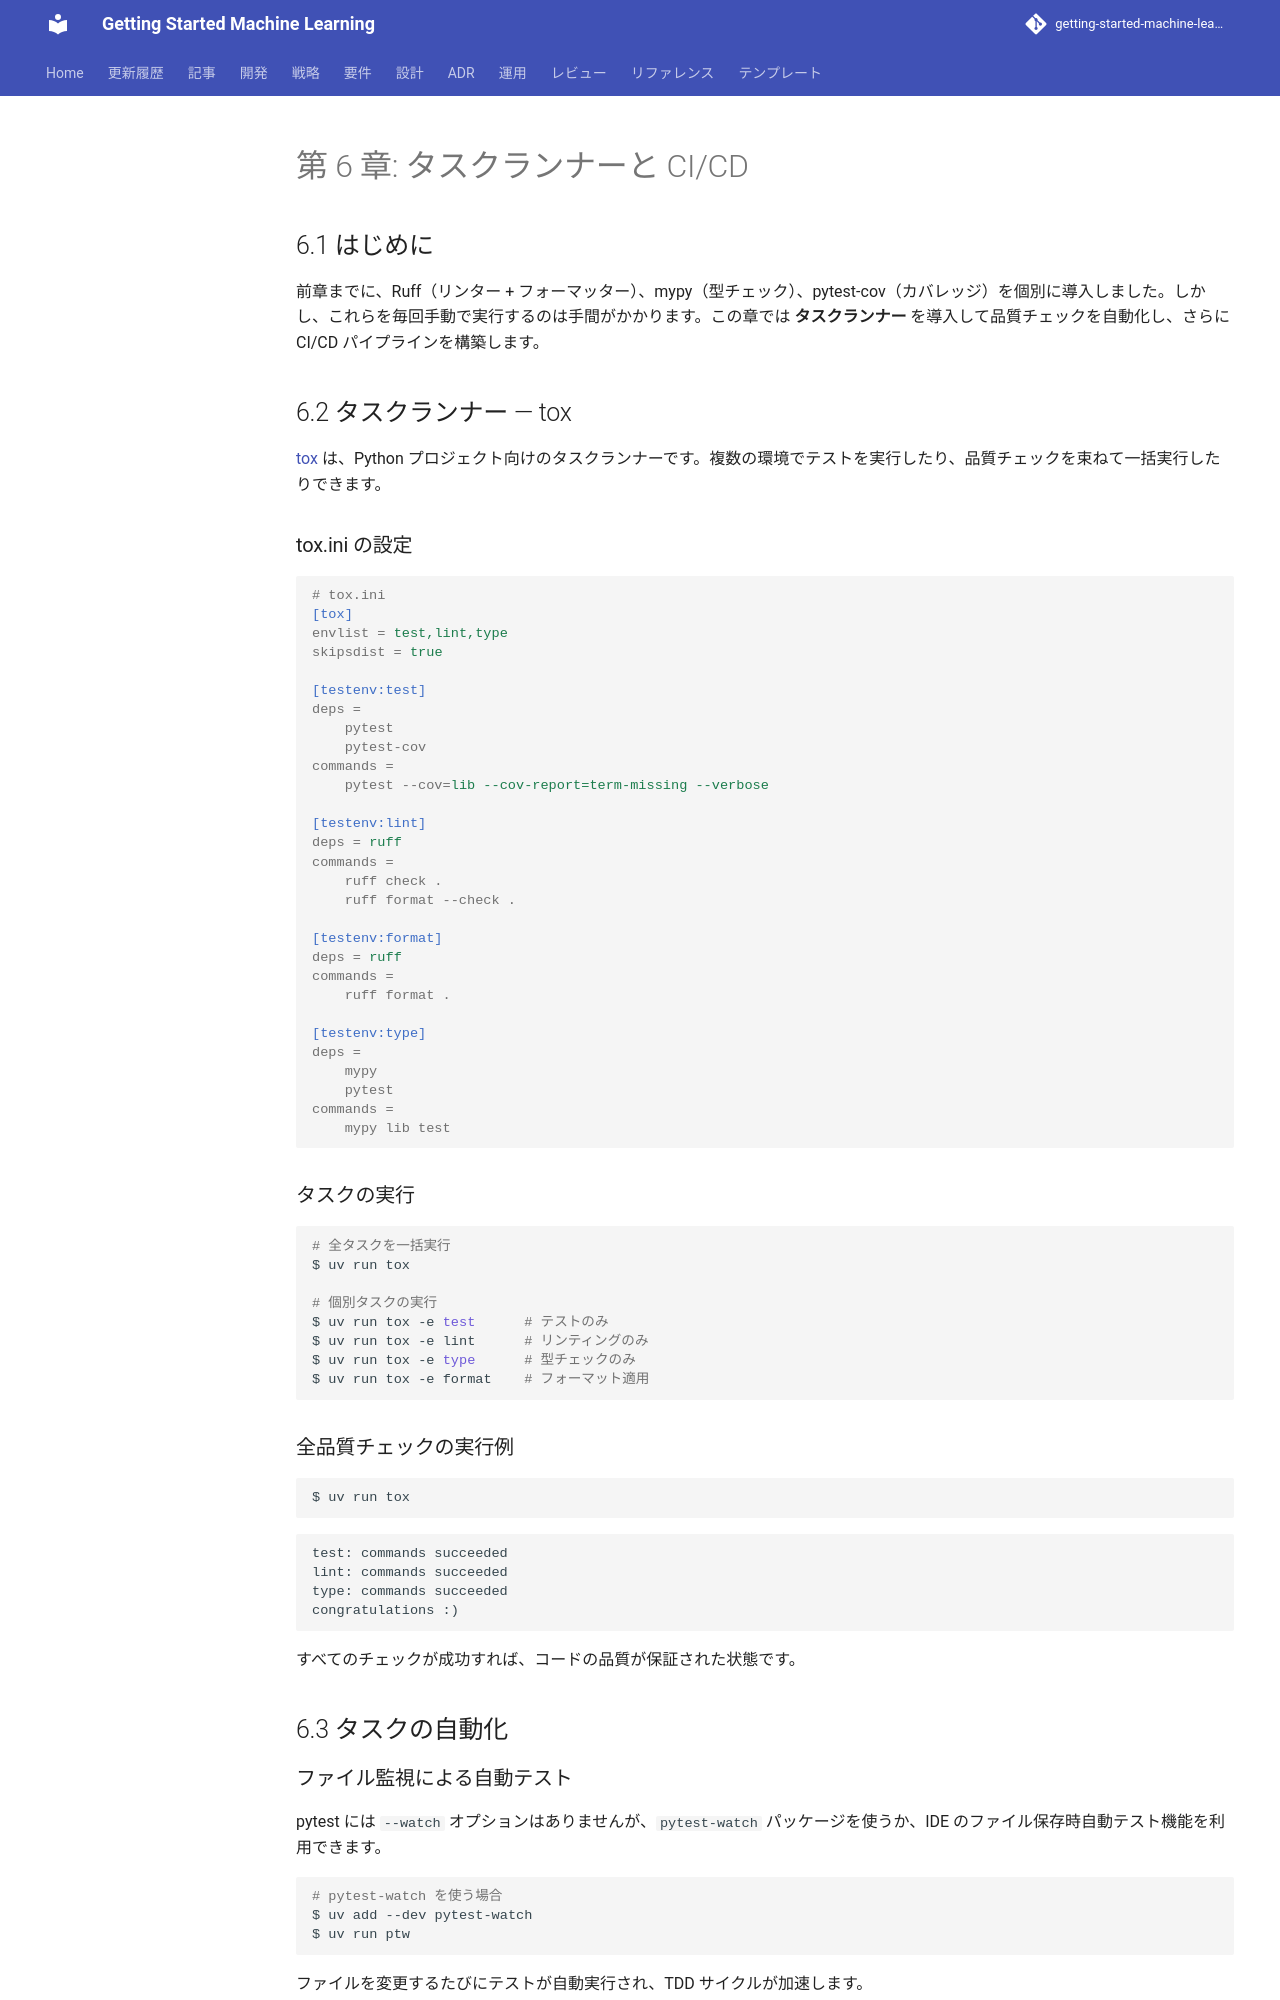

repository: k2works/getting-started-machine-learning · page: article/getting-start-tdd/python/06-task-runner-and-ci-cd/index.html · generator: mkdocs

---
type: Article
title: "第 6 章: タスクランナーと CI/CD"
description: "前章までに、Ruff（リンター + フォーマッター）、mypy（型チェック）、pytest-cov（カバレッジ）を個別に導入しました。"
tags: [article, getting-start-tdd, python]
status: stable
generated: { by: human:kakimomokuri, at: 2026-03-24T05:22:28Z }
---

# 第 6 章: タスクランナーと CI/CD

## 6.1 はじめに

前章までに、Ruff（リンター + フォーマッター）、mypy（型チェック）、pytest-cov（カバレッジ）を個別に導入しました。しかし、これらを毎回手動で実行するのは手間がかかります。この章では **タスクランナー** を導入して品質チェックを自動化し、さらに CI/CD パイプラインを構築します。

## 6.2 タスクランナー — tox

[tox](https://tox.wiki/) は、Python プロジェクト向けのタスクランナーです。複数の環境でテストを実行したり、品質チェックを束ねて一括実行したりできます。

### tox.ini の設定

```ini
# tox.ini
[tox]
envlist = test,lint,type
skipsdist = true

[testenv:test]
deps =
    pytest
    pytest-cov
commands =
    pytest --cov=lib --cov-report=term-missing --verbose

[testenv:lint]
deps = ruff
commands =
    ruff check .
    ruff format --check .

[testenv:format]
deps = ruff
commands =
    ruff format .

[testenv:type]
deps =
    mypy
    pytest
commands =
    mypy lib test
```

### タスクの実行

```bash
# 全タスクを一括実行
$ uv run tox

# 個別タスクの実行
$ uv run tox -e test      # テストのみ
$ uv run tox -e lint      # リンティングのみ
$ uv run tox -e type      # 型チェックのみ
$ uv run tox -e format    # フォーマット適用
```

### 全品質チェックの実行例

```bash
$ uv run tox
```

```
test: commands succeeded
lint: commands succeeded
type: commands succeeded
congratulations :)
```

すべてのチェックが成功すれば、コードの品質が保証された状態です。

## 6.3 タスクの自動化

### ファイル監視による自動テスト

pytest には `--watch` オプションはありませんが、`pytest-watch` パッケージを使うか、IDE のファイル保存時自動テスト機能を利用できます。

```bash
# pytest-watch を使う場合
$ uv add --dev pytest-watch
$ uv run ptw
```

ファイルを変更するたびにテストが自動実行され、TDD サイクルが加速します。
